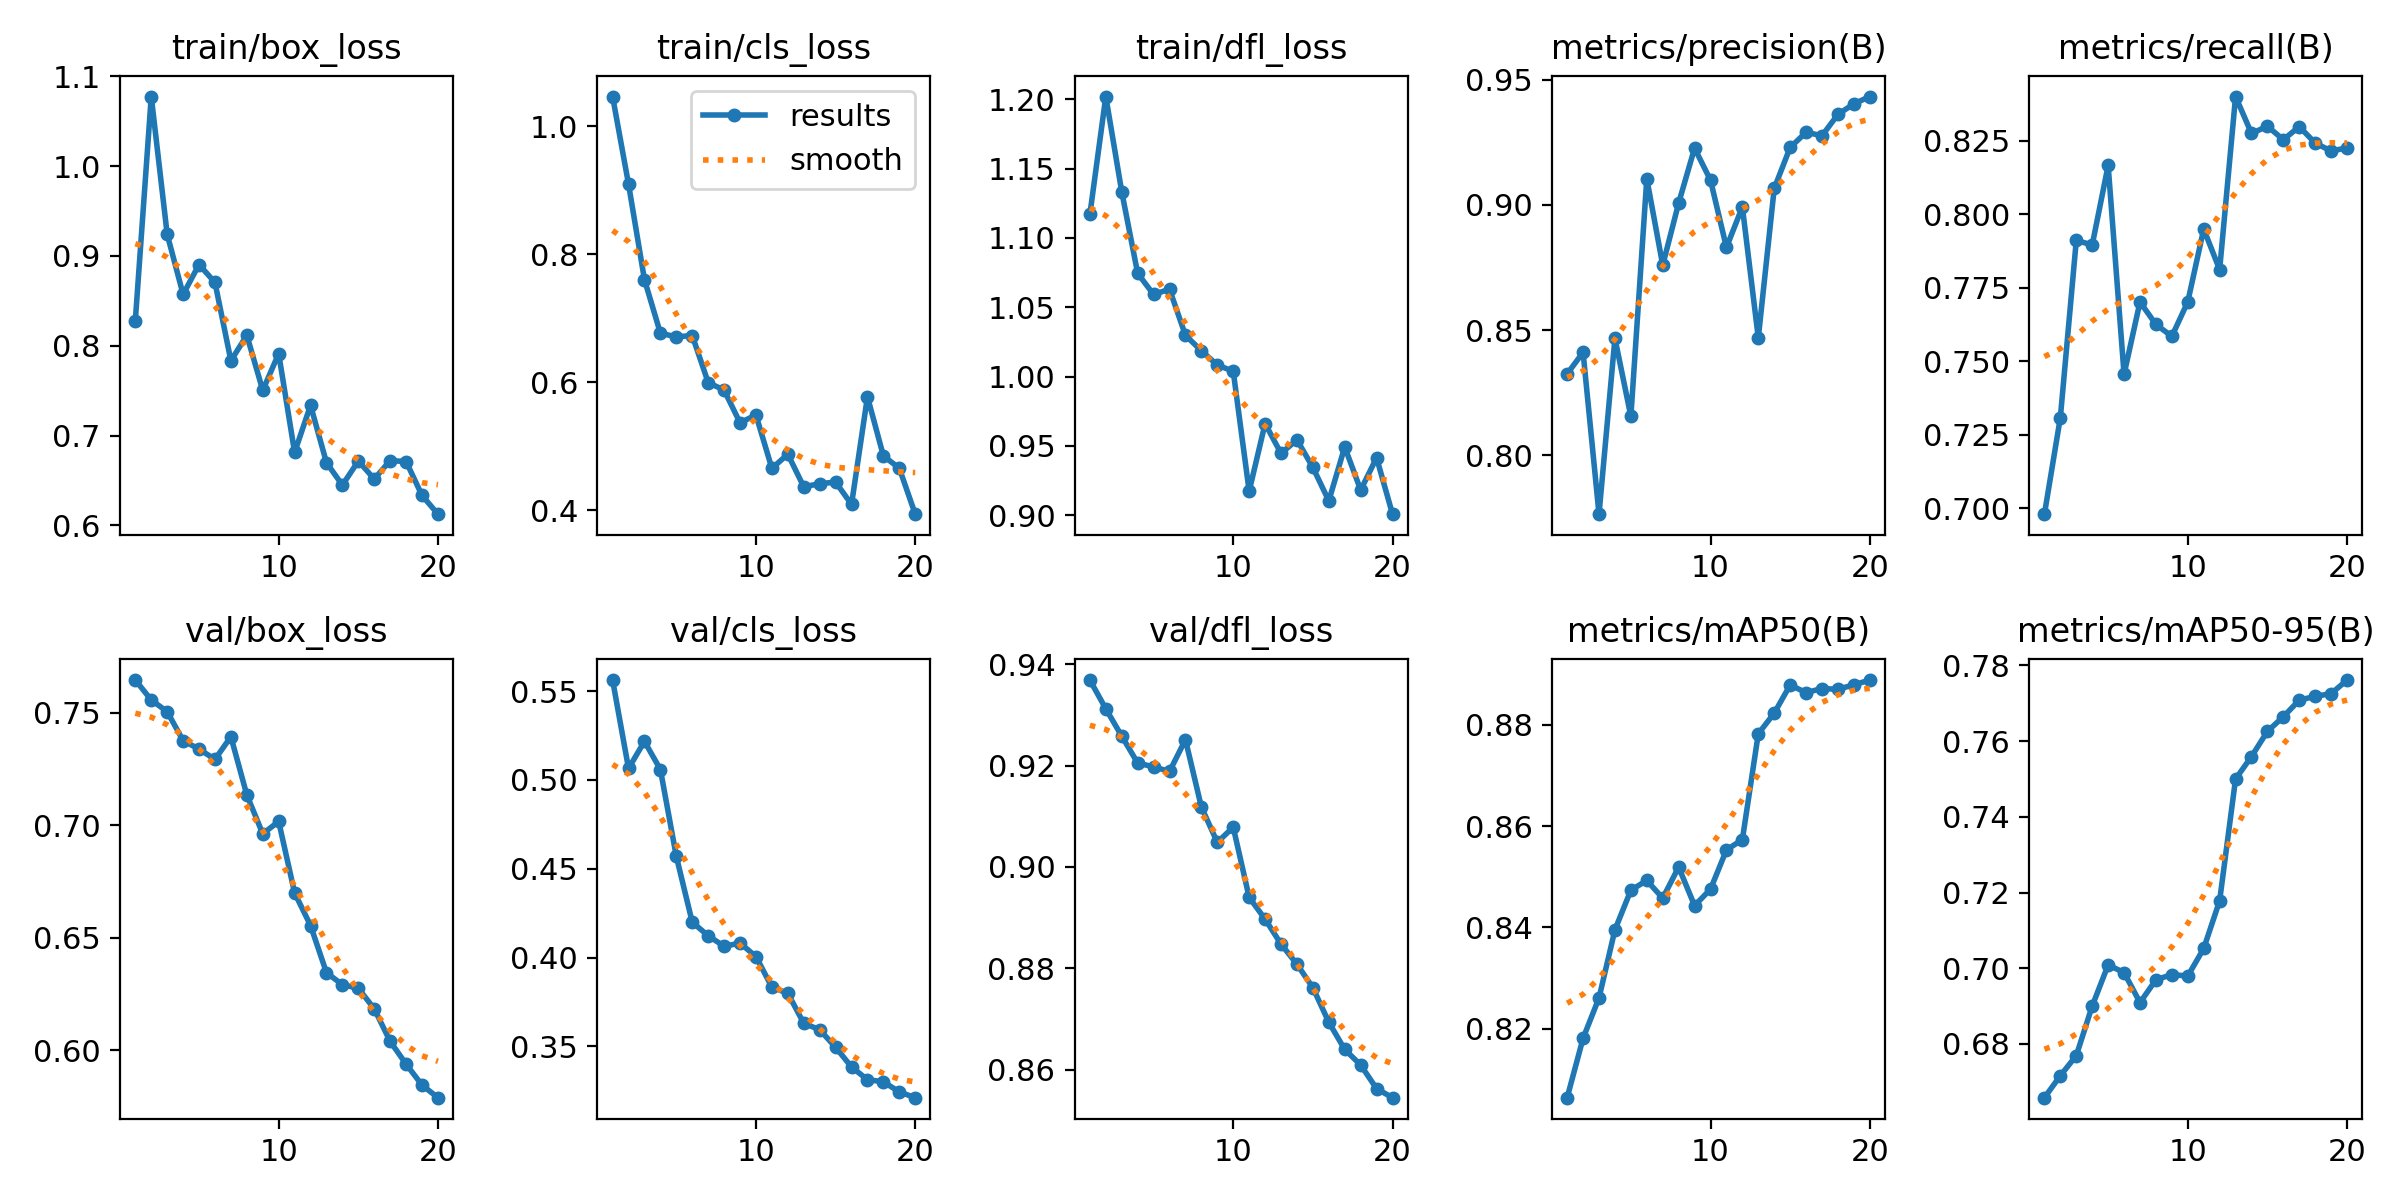

Data behind this chart, as committed beside it:
epoch, time, train/box_loss, train/cls_loss, train/dfl_loss, metrics/precision(B), metrics/recall(B), metrics/mAP50(B), metrics/mAP50-95(B), val/box_loss, val/cls_loss, val/dfl_loss, lr/pg0, lr/pg1, lr/pg2
1, 63.73, 0.828, 1.046, 1.117, 0.8325, 0.6979, 0.8064, 0.6658, 0.7644, 0.5563, 0.9369, 4.76e-06, 4.76e-06, 4.76e-06
2, 130.7, 1.077, 0.9094, 1.202, 0.8411, 0.7308, 0.8181, 0.6716, 0.7556, 0.5065, 0.9312, 1.01799e-05, 1.01799e-05, 1.01799e-05
3, 203, 0.924, 0.7601, 1.133, 0.7765, 0.791, 0.8261, 0.6769, 0.7504, 0.5217, 0.9258, 1.50107e-05, 1.50107e-05, 1.50107e-05
4, 272, 0.8571, 0.6766, 1.075, 0.8467, 0.7895, 0.8395, 0.69, 0.7376, 0.5059, 0.9205, 1.92524e-05, 1.92524e-05, 1.92524e-05
5, 341.2, 0.8904, 0.6707, 1.059, 0.8156, 0.8165, 0.8474, 0.7009, 0.7338, 0.457, 0.9197, 2.29051e-05, 2.29051e-05, 2.29051e-05
6, 410.1, 0.8704, 0.6729, 1.063, 0.9104, 0.7455, 0.8493, 0.6989, 0.7292, 0.4199, 0.9188, 2.59688e-05, 2.59688e-05, 2.59688e-05
7, 481.5, 0.7833, 0.5995, 1.03, 0.8759, 0.7701, 0.8458, 0.6909, 0.7393, 0.4123, 0.9251, 2.84434e-05, 2.84434e-05, 2.84434e-05
8, 550.5, 0.8116, 0.5876, 1.019, 0.9007, 0.7624, 0.8519, 0.697, 0.7135, 0.4063, 0.9118, 3.03289e-05, 3.03289e-05, 3.03289e-05
9, 621.6, 0.7503, 0.5366, 1.008, 0.9226, 0.7584, 0.8443, 0.6983, 0.6962, 0.4081, 0.9048, 3.16254e-05, 3.16254e-05, 3.16254e-05
10, 691.9, 0.7912, 0.5487, 1.004, 0.9098, 0.7702, 0.8476, 0.6979, 0.7017, 0.4006, 0.9078, 3.23329e-05, 3.23329e-05, 3.23329e-05
11, 772.4, 0.6812, 0.4653, 0.9173, 0.883, 0.7949, 0.8553, 0.7052, 0.67, 0.3833, 0.894, 3.24513e-05, 3.24513e-05, 3.24513e-05
12, 846.8, 0.7337, 0.4875, 0.9661, 0.8991, 0.7811, 0.8574, 0.7178, 0.6555, 0.3799, 0.8897, 3.19807e-05, 3.19807e-05, 3.19807e-05
13, 914.7, 0.6698, 0.4366, 0.9446, 0.8469, 0.84, 0.8782, 0.75, 0.6345, 0.363, 0.8848, 3.0921e-05, 3.0921e-05, 3.0921e-05
14, 981, 0.6448, 0.4414, 0.9544, 0.9065, 0.8274, 0.8823, 0.7559, 0.6292, 0.3594, 0.8808, 2.92722e-05, 2.92722e-05, 2.92722e-05
15, 1050, 0.6716, 0.4439, 0.9345, 0.9229, 0.8299, 0.8879, 0.7626, 0.6276, 0.3495, 0.8762, 2.70344e-05, 2.70344e-05, 2.70344e-05
16, 1124, 0.6516, 0.4091, 0.9104, 0.9289, 0.8253, 0.8864, 0.7665, 0.6185, 0.3384, 0.8694, 2.42076e-05, 2.42076e-05, 2.42076e-05
17, 1190, 0.6721, 0.5773, 0.9493, 0.9276, 0.8297, 0.8872, 0.7709, 0.604, 0.3312, 0.864, 2.07917e-05, 2.07917e-05, 2.07917e-05
18, 1259, 0.671, 0.4848, 0.9182, 0.9361, 0.8242, 0.887, 0.7718, 0.5939, 0.3301, 0.8609, 1.67867e-05, 1.67867e-05, 1.67867e-05
19, 1330, 0.6333, 0.4656, 0.9415, 0.9403, 0.8215, 0.8879, 0.7726, 0.5846, 0.3243, 0.8563, 1.21927e-05, 1.21927e-05, 1.21927e-05
20, 1402, 0.6124, 0.3938, 0.9008, 0.9432, 0.8225, 0.8889, 0.7762, 0.579, 0.3211, 0.8545, 7.0097e-06, 7.0097e-06, 7.0097e-06
